8-way image classification set "ptb_ecg_filtered" from GitHub (PerfectionistAF/ECG_Processing_Classification); label vocabulary: bundle branch block, cardiomyopathy, dysrhythmia, healthy control, hypertrophy, myocardial infarction, myocarditis, unqualified.

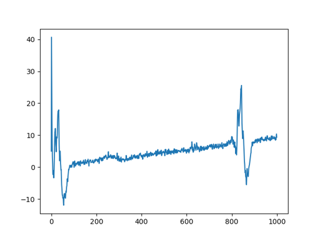
Label: myocardial infarction

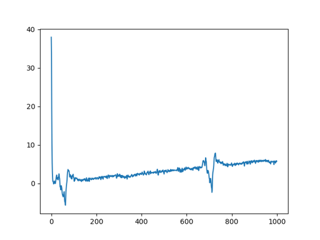
Label: myocardial infarction

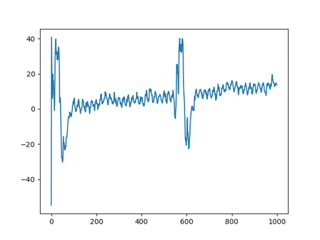
Label: myocardial infarction

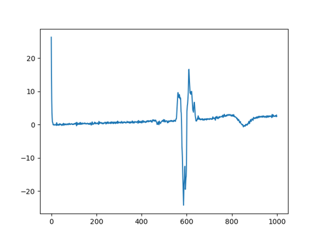
Label: healthy control

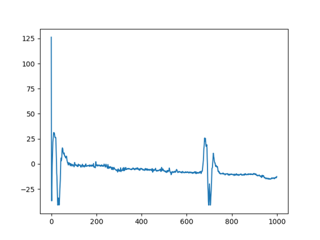
Label: myocardial infarction

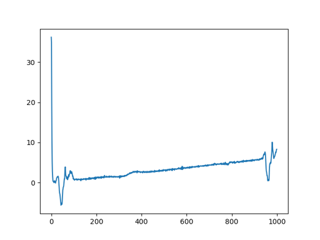
Label: myocardial infarction
